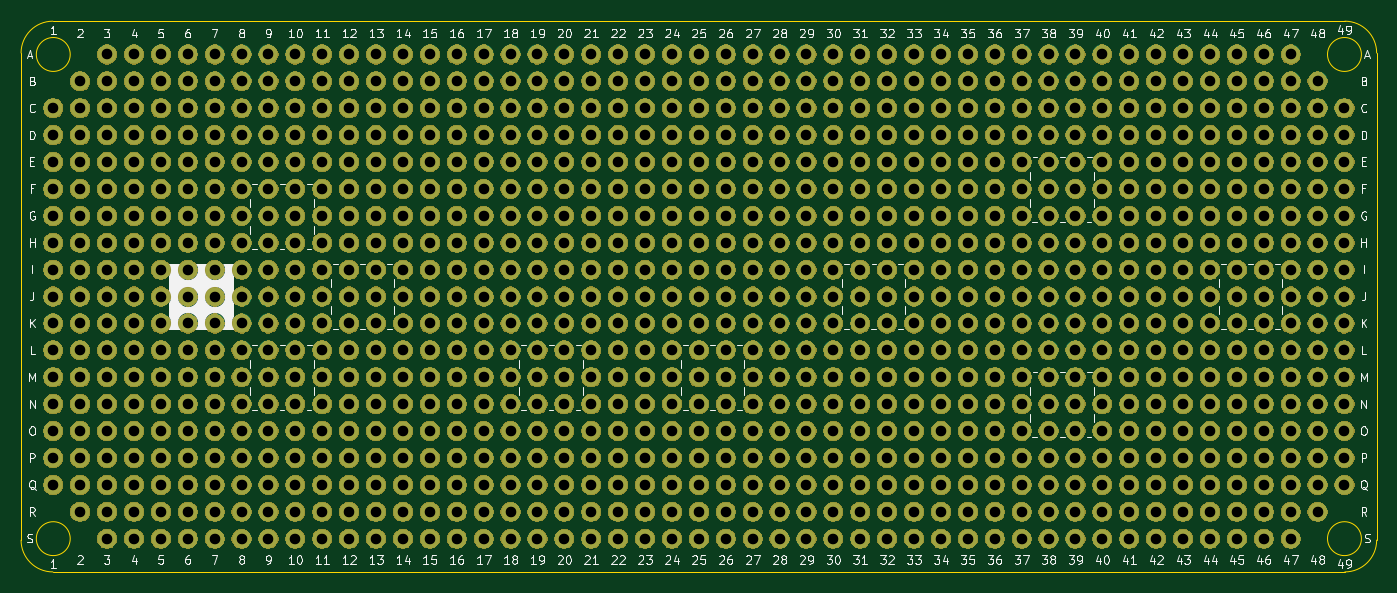
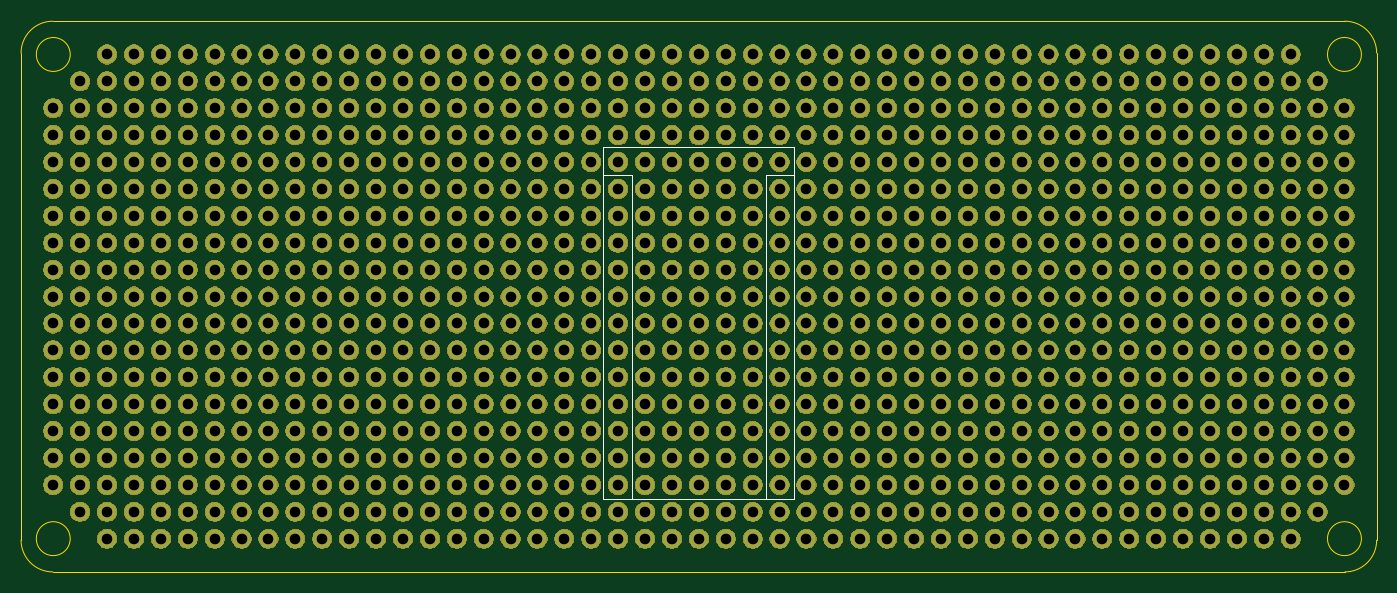
Circuit board: 11 layer files. Board 128.0 x 52.0 mm.
- bottom_copper: SNES controller protoboard-B_Cu.gbr (23027 bytes)
- bottom_mask: SNES controller protoboard-B_Mask.gbr (950595 bytes)
- paste: SNES controller protoboard-B_Paste.gbr (522 bytes)
- bottom_silk: SNES controller protoboard-B_SilkS.gbr (23554 bytes)
- outline: SNES controller protoboard-Edge_Cuts.gbr (1274 bytes)
- top_copper: SNES controller protoboard-F_Cu.gbr (23027 bytes)
- top_mask: SNES controller protoboard-F_Mask.gbr (950595 bytes)
- paste: SNES controller protoboard-F_Paste.gbr (522 bytes)
- top_silk: SNES controller protoboard-F_SilkS.gbr (92017 bytes)
- drill: SNES controller protoboard-NPTH.drl (286 bytes)
- drill: SNES controller protoboard-PTH.drl (13563 bytes)

=== bottom_copper: SNES controller protoboard-B_Cu.gbr (23027 bytes, source omitted) ===
=== bottom_mask: SNES controller protoboard-B_Mask.gbr (950595 bytes, source omitted) ===
=== paste: SNES controller protoboard-B_Paste.gbr ===
G04 #@! TF.GenerationSoftware,KiCad,Pcbnew,(5.1.5)-3*
G04 #@! TF.CreationDate,2022-12-18T19:23:00+01:00*
G04 #@! TF.ProjectId,SNES controller protoboard,534e4553-2063-46f6-9e74-726f6c6c6572,rev?*
G04 #@! TF.SameCoordinates,Original*
G04 #@! TF.FileFunction,Paste,Bot*
G04 #@! TF.FilePolarity,Positive*
%FSLAX46Y46*%
G04 Gerber Fmt 4.6, Leading zero omitted, Abs format (unit mm)*
G04 Created by KiCad (PCBNEW (5.1.5)-3) date 2022-12-18 19:23:00*
%MOMM*%
%LPD*%
G04 APERTURE LIST*
G04 APERTURE END LIST*
M02*

=== bottom_silk: SNES controller protoboard-B_SilkS.gbr (23554 bytes, source omitted) ===
=== outline: SNES controller protoboard-Edge_Cuts.gbr ===
G04 #@! TF.GenerationSoftware,KiCad,Pcbnew,(5.1.5)-3*
G04 #@! TF.CreationDate,2022-12-18T19:23:00+01:00*
G04 #@! TF.ProjectId,SNES controller protoboard,534e4553-2063-46f6-9e74-726f6c6c6572,rev?*
G04 #@! TF.SameCoordinates,Original*
G04 #@! TF.FileFunction,Profile,NP*
%FSLAX46Y46*%
G04 Gerber Fmt 4.6, Leading zero omitted, Abs format (unit mm)*
G04 Created by KiCad (PCBNEW (5.1.5)-3) date 2022-12-18 19:23:00*
%MOMM*%
%LPD*%
G04 APERTURE LIST*
%ADD10C,0.050000*%
G04 APERTURE END LIST*
D10*
X-40000Y-48860000D02*
G75*
G02X-3040000Y-45860000I0J3000000D01*
G01*
X124960000Y-45860000D02*
G75*
G02X121960000Y-48860000I-3000000J0D01*
G01*
X121960000Y3140000D02*
G75*
G02X124960000Y140000I0J-3000000D01*
G01*
X-3040000Y140000D02*
G75*
G02X-40000Y3140000I3000000J0D01*
G01*
X123520000Y-45720000D02*
G75*
G03X123520000Y-45720000I-1600000J0D01*
G01*
X123519620Y-560D02*
G75*
G03X123519620Y-560I-1600000J0D01*
G01*
X1600000Y-45720000D02*
G75*
G03X1600000Y-45720000I-1600000J0D01*
G01*
X1600000Y0D02*
G75*
G03X1600000Y0I-1600000J0D01*
G01*
X-40000Y3140000D02*
X121960000Y3140000D01*
X124960000Y-45860000D02*
X124960000Y140000D01*
X-40000Y-48860000D02*
X121960000Y-48860000D01*
X-3040000Y140000D02*
X-3040000Y-45860000D01*
M02*

=== top_copper: SNES controller protoboard-F_Cu.gbr (23027 bytes, source omitted) ===
=== top_mask: SNES controller protoboard-F_Mask.gbr (950595 bytes, source omitted) ===
=== paste: SNES controller protoboard-F_Paste.gbr ===
G04 #@! TF.GenerationSoftware,KiCad,Pcbnew,(5.1.5)-3*
G04 #@! TF.CreationDate,2022-12-18T19:23:00+01:00*
G04 #@! TF.ProjectId,SNES controller protoboard,534e4553-2063-46f6-9e74-726f6c6c6572,rev?*
G04 #@! TF.SameCoordinates,Original*
G04 #@! TF.FileFunction,Paste,Top*
G04 #@! TF.FilePolarity,Positive*
%FSLAX46Y46*%
G04 Gerber Fmt 4.6, Leading zero omitted, Abs format (unit mm)*
G04 Created by KiCad (PCBNEW (5.1.5)-3) date 2022-12-18 19:23:00*
%MOMM*%
%LPD*%
G04 APERTURE LIST*
G04 APERTURE END LIST*
M02*

=== top_silk: SNES controller protoboard-F_SilkS.gbr (92017 bytes, source omitted) ===
=== drill: SNES controller protoboard-NPTH.drl ===
M48
; DRILL file {KiCad (5.1.5)-3} date 12/18/22 19:22:59
; FORMAT={-:-/ absolute / metric / decimal}
; #@! TF.CreationDate,2022-12-18T19:22:59+01:00
; #@! TF.GenerationSoftware,Kicad,Pcbnew,(5.1.5)-3
; #@! TF.FileFunction,NonPlated,1,2,NPTH
FMAT,2
METRIC
%
G90
G05
T0
M30

=== drill: SNES controller protoboard-PTH.drl (13563 bytes, source omitted) ===
